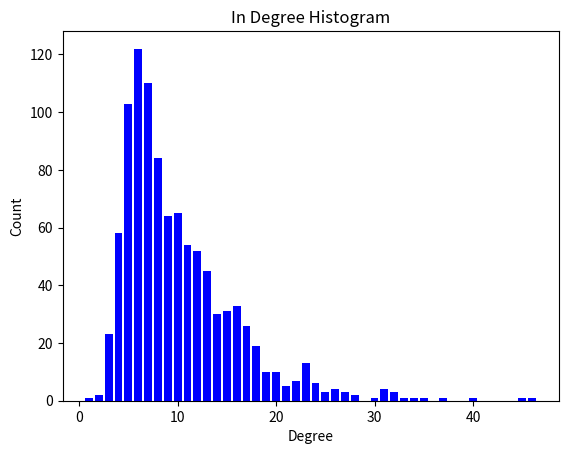
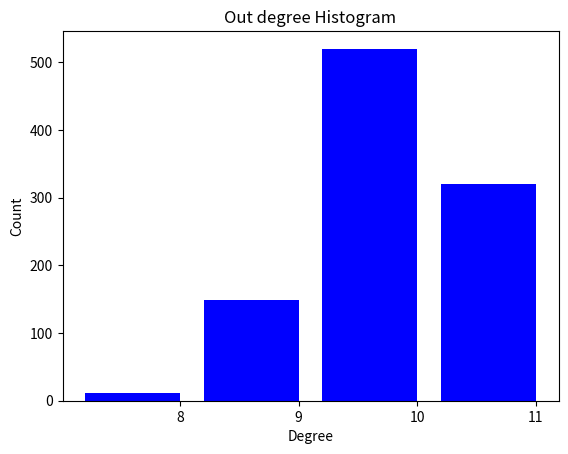
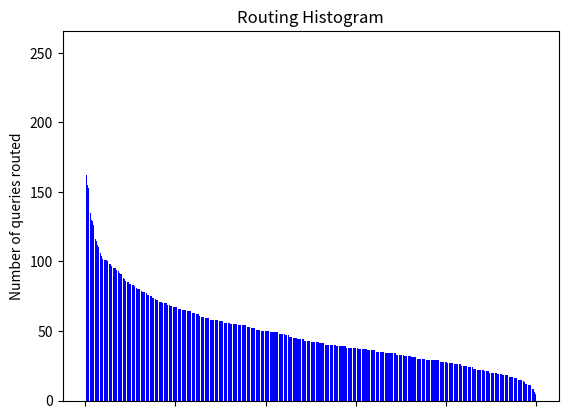
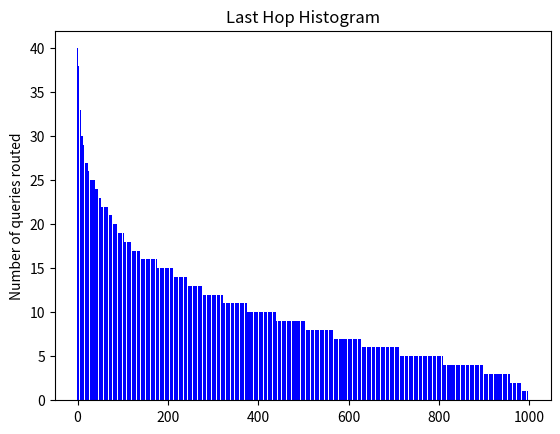

Python code for these plots, in order:
import networkx as nx
import random
import argparse
from collections import OrderedDict
import hashlib
from tabulate import tabulate
import matplotlib.pyplot as plt
import numpy as np
import collections
import operator
import sys

nodes = None
filename = None
log_file = None
length = None


# Helper function to determine if a key falls within a range
def in_range(key, a, b):
    # is c in (a,b) mod (2**bits)
    return (a < key < b) if b > a else (key > a or key < b)


def binary_search(l, elem):
    first = 0
    last = len(l)-1
    mid = first + (last - first)/2
    while first <= last:
        assert (first >= 0 and last >= 0)
        mid = first + (last - first) / 2
        mid = int(mid)
        if l[mid] == elem:
            break
        elif l[mid] < elem:
            last = mid+1
        elif l[mid] > elem:
            first = mid-1
    while l[mid] >= elem and mid >= 0:
        mid -= 1
    # print(l[mid])
    return l[mid]


class Node:
    bits = 0
    verbose = False
    stats = False

    @staticmethod
    def get_id(id, exp, n):
        if exp == 0:
            return (id+1) % n
        return (id + (2 << (exp-1))) % n

    def __init__(self, id):
        self.id = id
        self.n = n
        self.finger_table = OrderedDict()
        self.successor = None
        self.predecessor = None

    def init_finger_table(self, nodes):
        for i in range(0, self.bits):
            ind = Node.get_id(self.id, i, self.n)
            node = ind
            # print(i, node, file=sys.stderr)
            while node not in nodes:
                node = (node + 1) % self.n
            self.finger_table[ind] = nodes[node]
            if i == 0:
                self.successor = nodes[node]
        node = self.id
        while True:
            node = (node-1) % self.n
            if node in nodes:
                self.predecessor = nodes[node]
                break

    def get_neighbours(self):
        return self.finger_table.values()

    def close_preceding_node(self, id):
        neighbours = list(self.get_neighbours())
        neighbours.reverse()
        for node in neighbours:
            if in_range(node.id, self.id, id):
                return node
        return self

    def find_successor(self, id, nodes=None):
        if nodes is not None:
            nodes.append(self)
        if Node.verbose:
            print("node: " + str(self.id))
        if in_range(id, self.id, self.successor.id+1):
            return self
        node = self.close_preceding_node(id)
        return node.find_successor(id, nodes)

    def __repr__(self):
        t = 'Node ' + str(self.id) + ' Finger table\n'
        t += tabulate([(x, y.id) for x, y in self.finger_table.items()], headers=['Address', 'Node'], tablefmt='orgtbl')
        return str(t) + '\n'

    def __eq__(self, other):
        return self.id == other.id


class Coordinator:

    def init_nodes(self, nodes, bits, n):
        Node.bits = bits
        while len(self.nodes) < nodes:
            key = sha1(random.randrange(0, n))
            if key not in self.nodes:
                self.nodes[key] = Node(key)

    def __init__(self, nodes, bits, n):
        self.nodes = OrderedDict()
        self.init_nodes(nodes, bits, n)
        for node in self.nodes.values():
            # print(node.id, file=sys.stderr)
            node.init_finger_table(self.nodes)

    def get_graph(self):
        graph = nx.DiGraph()
        graph.add_nodes_from(sorted(self.nodes.keys(), reverse=True))
        for node in self.nodes.values():
            graph.add_edges_from([(node.id, x.id) for x in node.get_neighbours()])
        return graph

    def write_graph(self, path):
        nx.write_gml(self.get_graph(), path)

    def print_ring(self):
        g = self.get_graph()
        nx.draw_circular(g, dim=2, with_labels=True, node_size=120, font_size=8)

    def __repr__(self):
        out = ' '.join(['Nodes:', str(nodes), 'Bits:', str(bits)])
        out += '\n'
        for node in self.nodes.values():
            out += str(node)
        return out + '\n'


def calculate_density(graph):
    return nx.density(graph)


# def number_connected_components(graph):
#     return nx.number_connected_components(graph.to_undirected())


def in_degree_histogram(graph, figure=None):
    degree_sequence = sorted([d for n, d in graph.in_degree()], reverse=True)  # degree sequence
    degreeCount = collections.Counter(degree_sequence)
    deg, cnt = zip(*degreeCount.items())

    fig, ax = plt.subplots()
    plt.bar(deg, cnt, color='b')

    plt.title("In Degree Histogram")
    plt.ylabel("Count")
    plt.xlabel("Degree")
    # ax.set_xticks([d + 0.4 for d in deg])
    # ax.set_xticklabels(deg)

    if figure is None:
        plt.show()
    else:
        plt.savefig(figure)


def out_degree_histogram(graph, figure=None):
    degree_sequence = sorted([d for n, d in graph.out_degree()], reverse=True)  # degree sequence
    degreeCount = collections.Counter(degree_sequence)
    deg, cnt = zip(*degreeCount.items())

    fig, ax = plt.subplots()
    plt.bar(deg, cnt, width=0.80, color='b')

    plt.title("Out degree Histogram")
    plt.ylabel("Count")
    plt.xlabel("Degree")
    ax.set_xticks([d + 0.4 for d in deg])
    ax.set_xticklabels(deg)

    if figure is None:
        plt.show()
    else:
        plt.savefig(figure)


def calculate_eccentricity(graph):
    return sum(nx.eccentricity(graph).values())/len(nx.eccentricity(graph).values())


def calculate_diameter(graph):
    return nx.diameter(graph)


def queries_histogram(queries, figure=None):
    nodes = [item.id for sublist in queries for item in sublist[1:]]
    nodes = collections.Counter(nodes)
    nodes = [x for x in nodes.values()]
    nodes.sort(reverse=True)
    fig, ax = plt.subplots()
    plt.bar(range(len(nodes)), nodes, width=0.80, color='b')

    plt.title("Routing Histogram")
    plt.ylabel("Number of queries routed")
    ax.set_xticklabels([])
    if figure is None:
        plt.show()
    else:
        plt.savefig(figure)


def last_hop_histogram(queries, figure=None):
    nodes = [item[-1].id for item in queries]
    nodes = collections.Counter(nodes)
    nodes = sorted(nodes.items(), key=operator.itemgetter(1), reverse=True)
    node, cnt = zip(*nodes)
    fig, ax = plt.subplots()
    plt.bar(range(len(cnt)), cnt, color='b')
    plt.title("Last Hop Histogram")
    plt.ylabel("Number of queries routed")
    if figure is None:
        plt.show()
    else:
        plt.savefig(figure)


def main():
    coordinator = Coordinator(nodes, bits, n)
    print('Initialized finished', file=sys.stderr)
    graph = coordinator.get_graph()
    print('Graph generated', file=sys.stderr)
    nx.write_gml(graph, filename)
    print('Graph saved', file=sys.stderr)
    # print(number_connected_components(graph))
    # print(coordinator)
    # coordinator.print_ring()
    # plt.show()
    in_degree_histogram(graph, './in_degree_histogram')
    out_degree_histogram(graph, './out_degree_histogram')
    print('Simulation started', file=sys.stderr)
    hops = []
    for _ in range(length):
        key = sha1(random.randrange(0, n))
        node = np.random.choice(list(coordinator.nodes.keys()))
        hops.append([])
        coordinator.nodes[node].find_successor(key, hops[-1])
        with open(log_file, 'w') as f:
            print(*[x.id for x in hops[-1]], file=f)
    print('Simulation finished', file=sys.stderr)
    queries_histogram(hops, './queries_histogram')
    last_hop_histogram(hops, './last_hop_histogram')
    hops = [len(x)-1 for x in hops]
    print('Average path length', sum(hops)/len(hops))
    print('Density', calculate_density(graph))
    print('Eccentricity', calculate_eccentricity(graph))
    print('Diameter', calculate_diameter(graph))


if __name__ == '__main__':
    parser = argparse.ArgumentParser()
    parser.add_argument('-n', '--nodes', type=int, default=1000)
    parser.add_argument('-b', '--bits', type=int, default=11)
    parser.add_argument('-s', '--seed', type=int, default=42)
    parser.add_argument('-f', '--filename', type=str, default='./network')
    parser.add_argument('-l', '--log_file', type=str, default='./logfile.txt')
    parser.add_argument('-d', '--length', type=int, default='10000')
    args = parser.parse_args()
    bits = args.bits
    n = 2 << (bits-1)
    nodes = args.nodes
    filename = args.filename
    random.seed(args.seed)
    log_file = args.log_file
    length = args.length
    print('Nodes', nodes)
    print('Bits', bits)

    def sha1(key, n=n):
        return int(hashlib.sha1(str(key).encode()).hexdigest(), 16) % n
        # return key

    main()
